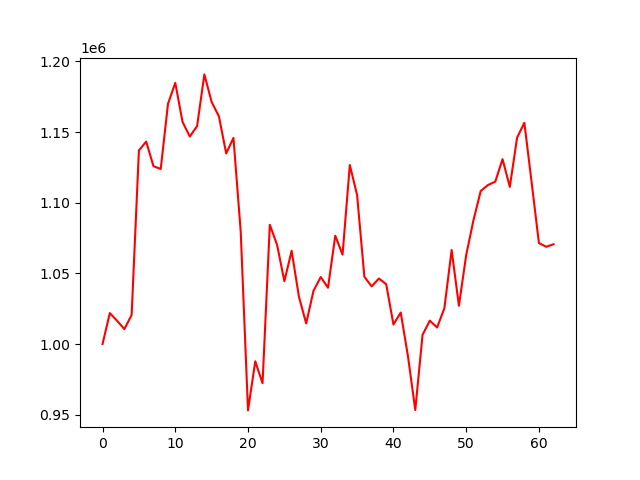

Data behind this chart, as committed beside it:
account_value, date, daily_return
1000000, 2024-07-08, 
1021875, 2024-07-09, 0.02188
1016447, 2024-07-10, -0.005312
1010556, 2024-07-11, -0.005796
1020545, 2024-07-12, 0.009885
1137010, 2024-07-15, 0.1141
1143288, 2024-07-16, 0.005521
1125881, 2024-07-17, -0.01522
1123898, 2024-07-18, -0.001762
1170033, 2024-07-19, 0.04105
1184885, 2024-07-22, 0.01269
1157195, 2024-07-23, -0.02337
1146899, 2024-07-24, -0.008898
1154238, 2024-07-25, 0.0064
1190855, 2024-07-26, 0.03172
1171296, 2024-07-29, -0.01642
1161187, 2024-07-30, -0.008631
1134914, 2024-07-31, -0.02263
1145918, 2024-08-01, 0.009697
1079464, 2024-08-02, -0.05799
953009, 2024-08-05, -0.1171
987772, 2024-08-06, 0.03648
972219, 2024-08-07, -0.01575
1084411, 2024-08-08, 0.1154
1070159, 2024-08-09, -0.01314
1044437, 2024-08-12, -0.02404
1065989, 2024-08-13, 0.02064
1033568, 2024-08-14, -0.03041
1014571, 2024-08-15, -0.01838
1037557, 2024-08-16, 0.02266
1047417, 2024-08-19, 0.009503
1039843, 2024-08-20, -0.00723
1076668, 2024-08-21, 0.03541
1063281, 2024-08-22, -0.01243
1126700, 2024-08-23, 0.05965
1105452, 2024-08-26, -0.01886
1047646, 2024-08-27, -0.05229
1040801, 2024-08-28, -0.006533
1046361, 2024-08-29, 0.005342
1042384, 2024-08-30, -0.003801
1013809, 2024-09-03, -0.02741
1022272, 2024-09-04, 0.008348
991225, 2024-09-05, -0.03037
953287, 2024-09-06, -0.03827
1006449, 2024-09-09, 0.05577
1016553, 2024-09-10, 0.01004
1011695, 2024-09-11, -0.004778
1025290, 2024-09-12, 0.01344
1066547, 2024-09-13, 0.04024
1027091, 2024-09-16, -0.03699
1062952, 2024-09-17, 0.03492
1087589, 2024-09-18, 0.02318
1108335, 2024-09-19, 0.01908
1112545, 2024-09-20, 0.003799
1114926, 2024-09-23, 0.00214
1130870, 2024-09-24, 0.0143
1111228, 2024-09-25, -0.01737
1146084, 2024-09-26, 0.03137
1156596, 2024-09-27, 0.009172
1114404, 2024-09-30, -0.03648
... 3 more rows
